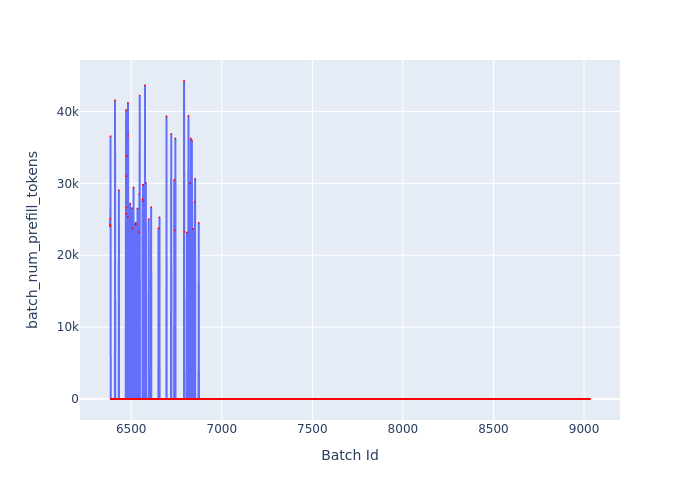

Values plotted in this chart, from the file beside it:
Batch Id, batch_num_prefill_tokens
6383, 24052
6384, 25056
6385, 24204
6386, 36559
6387, 0
6388, 0
6389, 0
6390, 0
6391, 0
6392, 0
6393, 0
6394, 0
6395, 0
6396, 0
6397, 0
6398, 0
6399, 0
6400, 0
6401, 0
6402, 0
6403, 0
6404, 0
6405, 0
6406, 0
6407, 0
6408, 0
6409, 0
6410, 0
6411, 41547
6412, 0
6413, 0
6414, 0
6415, 0
6416, 0
6417, 0
6418, 0
6419, 0
6420, 0
6421, 0
6422, 0
6423, 0
6424, 0
6425, 0
6426, 0
6427, 0
6428, 0
6429, 0
6430, 0
6431, 0
6432, 29041
6433, 0
6434, 0
6435, 0
6436, 0
6437, 0
6438, 0
6439, 0
6440, 0
6441, 0
6442, 0
... 2,591 more rows
